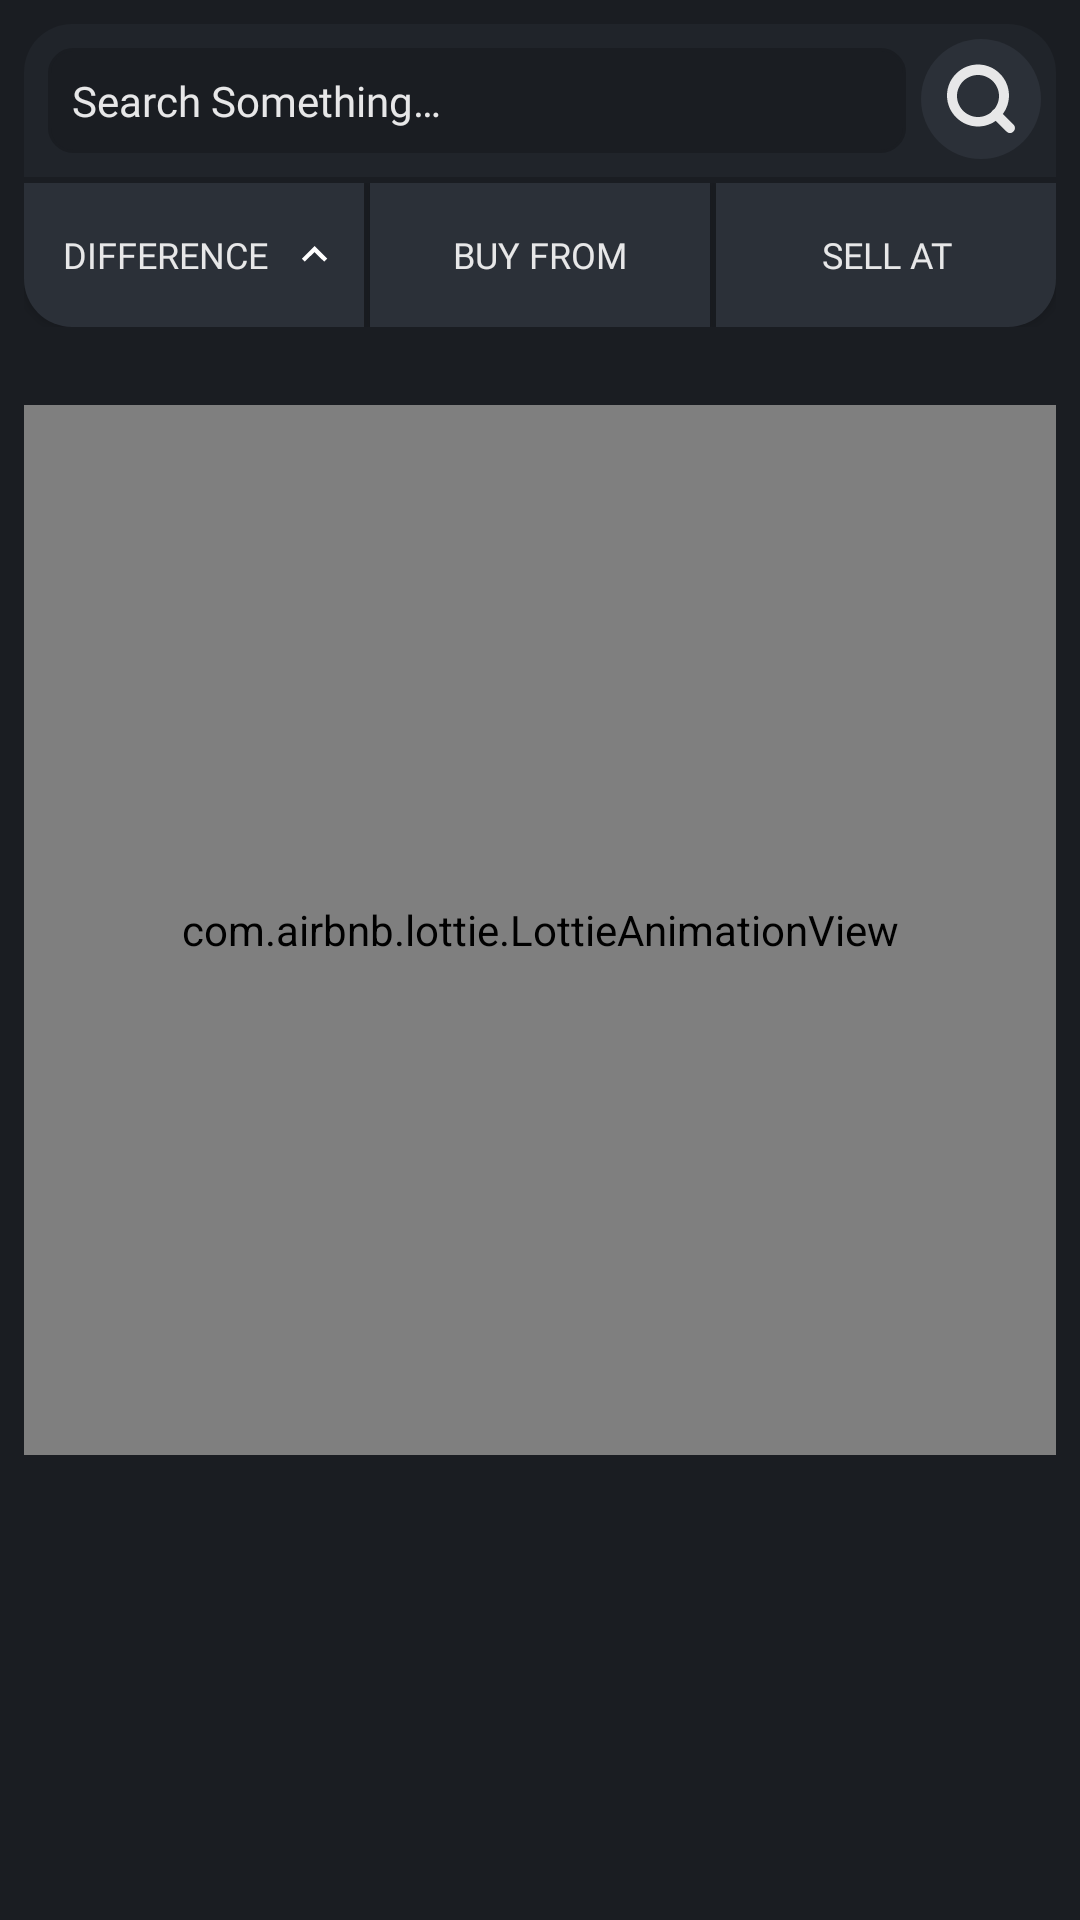

The Android layout XML behind this screen, and the referenced resources:
<!-- AndroidManifest.xml: application theme Theme.Arbitrade -->
<!-- res/layout/fragment_home.xml -->
<RelativeLayout xmlns:android="http://schemas.android.com/apk/res/android"
    xmlns:app="http://schemas.android.com/apk/res-auto"
    xmlns:tools="http://schemas.android.com/tools"
    android:id="@+id/main"
    android:layout_width="match_parent"
    android:layout_height="match_parent"
    android:background="@color/dark_jungle_green"
    tools:context=".HomeFragment">

    <LinearLayout
        android:layout_width="match_parent"
        android:layout_height="wrap_content"
        android:layout_margin="8dp"
        android:orientation="vertical">

        <LinearLayout
            android:layout_width="match_parent"
            android:layout_height="wrap_content"
            android:layout_marginBottom="2dp"
            android:background="@drawable/up_rounded_corners"
            android:gravity="right"
            android:orientation="horizontal"
            tools:ignore="RtlHardcoded">

            <EditText
                style="@style/DescriptionRegularTextStyle"
                android:id="@+id/searchEditText"
                android:layout_width="0dp"
                android:layout_height="wrap_content"
                android:layout_marginLeft="8dp"
                android:layout_marginBottom="8dp"
                android:layout_marginTop="8dp"
                android:layout_weight="1"
                android:background="@drawable/search_view_background"
                android:hint="@string/search"
                android:imeOptions="actionSearch"
                android:inputType="text"
                android:padding="8dp"
                android:textColor="@color/mercury"
                android:textColorHint="@color/mercury"
                android:backgroundTint="@color/dark_jungle_green"
                tools:ignore="Autofill,TextFields" />

            <FrameLayout
                android:layout_width="50dp"
                android:layout_height="50dp"
                android:layout_gravity="center_horizontal">

                <Button
                    android:id="@+id/btn_search"
                    android:layout_width="40dp"
                    android:layout_height="40dp"
                    android:layout_gravity="center"
                    android:background="@drawable/search_icon" />

                <ImageView
                    android:layout_width="40dp"
                    android:layout_height="40dp"
                    android:layout_gravity="center"
                    android:src="@drawable/button_circle_15"
                    tools:ignore="ContentDescription" />
            </FrameLayout>

        </LinearLayout>

        <LinearLayout
            android:layout_width="match_parent"
            android:layout_height="wrap_content"
            android:orientation="horizontal"
            tools:ignore="UselessParent">

            <Button
                style="@style/DescriptionBoldTextStyle"
                android:textSize="12sp"
                android:id="@+id/btnDifference"
                android:layout_width="0dp"
                android:layout_height="wrap_content"
                android:layout_gravity="left|center_vertical"
                android:layout_marginEnd="1dp"
                android:layout_weight="1"
                android:background="@drawable/bot_left_rounded_corners"
                android:gravity="center"
                android:paddingLeft="8dp"
                android:paddingTop="12dp"
                android:paddingRight="8dp"
                android:paddingBottom="12dp"
                android:text="@string/difference"
                android:textColor="@color/mercury"
                android:drawableEnd="@drawable/baseline_keyboard_arrow_up_17"
                android:drawablePadding="2dp"
                tools:ignore="RtlHardcoded" />

            <Button
                style="@style/DescriptionBoldTextStyle"
                android:textSize="12sp"
                android:id="@+id/btnBuyFrom"
                android:layout_width="0dp"
                android:layout_height="wrap_content"
                android:layout_gravity="center"
                android:layout_marginStart="1dp"
                android:layout_marginEnd="1dp"
                android:layout_weight="1"
                android:background="@color/gunmetal"
                android:gravity="center"
                android:paddingLeft="8dp"
                android:paddingTop="12dp"
                android:paddingRight="8dp"
                android:paddingBottom="12dp"
                android:text="@string/buy_from"
                android:textColor="@color/mercury"/>

            <Button
                style="@style/DescriptionBoldTextStyle"
                android:textSize="12sp"
                android:id="@+id/btnSellAt"
                android:layout_width="0dp"
                android:layout_height="wrap_content"
                android:layout_gravity="right|center_vertical"
                android:layout_marginStart="1dp"
                android:layout_weight="1"
                android:background="@drawable/bot_right_rounded_corners"
                android:gravity="center"
                android:paddingLeft="8dp"
                android:paddingTop="12dp"
                android:paddingRight="8dp"
                android:paddingBottom="12dp"
                android:text="@string/sell_at"
                android:textColor="@color/mercury"
                tools:ignore="RtlHardcoded"/>
        </LinearLayout>

        <ImageView
            android:layout_width="match_parent"
            android:layout_height="2dp"
            android:background="@color/dark_jungle_green"
            tools:ignore="ContentDescription" />

        <com.airbnb.lottie.LottieAnimationView
            android:id="@+id/empty_data_anim"
            android:layout_width="350dp"
            android:layout_height="350dp"
            android:layout_gravity="center"
            android:layout_marginTop="24dp"
            app:lottie_autoPlay="false"
            app:lottie_rawRes="@raw/anim" />

        <ScrollView
            android:layout_width="match_parent"
            android:layout_height="wrap_content"
            android:fillViewport="true">  

            <LinearLayout
                android:layout_width="match_parent"
                android:layout_height="wrap_content"
                android:orientation="vertical">

                <androidx.recyclerview.widget.RecyclerView
                    android:id="@+id/rv_data"
                    android:layout_width="match_parent"
                    android:layout_height="match_parent"
                    android:paddingTop="8dp" />

                
                <View
                    android:layout_width="match_parent"
                    android:layout_height="100dp" />
            </LinearLayout>
        </ScrollView>
    </LinearLayout>

</RelativeLayout>
<!-- resources referenced by this layout -->
<resources>
  <color name="dark_jungle_green">#1A1D22</color>
  <color name="gunmetal">#2B3038</color>
  <color name="mercury">#E7E7E8</color>
  <!-- drawable baseline_keyboard_arrow_up_17 (drawable) -->
  <vector xmlns:android="http://schemas.android.com/apk/res/android"
      android:width="17dp"
      android:height="17dp"
      android:tint="#FFFFFF"
      android:viewportWidth="24"
      android:viewportHeight="24">
  
      <path
          android:fillColor="@android:color/white"
          android:pathData="M7.41,15.41L12,10.83l4.59,4.58L18,14l-6,-6 -6,6z" />
  
  </vector>
  <!-- drawable bot_left_rounded_corners (drawable) -->
  <shape xmlns:android="http://schemas.android.com/apk/res/android">
      <solid android:color="@color/gunmetal" /> 
      <corners
          android:topLeftRadius="0dp"
          android:topRightRadius="0dp"
          android:bottomLeftRadius="16dp"
          android:bottomRightRadius="0dp"/>
  </shape>
  <!-- drawable bot_right_rounded_corners (drawable) -->
  <shape xmlns:android="http://schemas.android.com/apk/res/android">
      <solid android:color="@color/gunmetal" /> 
      <corners
          android:topLeftRadius="0dp"
          android:topRightRadius="0dp"
          android:bottomLeftRadius="0dp"
          android:bottomRightRadius="16dp"/>
  </shape>
  <!-- drawable button_circle_15 (drawable) -->
  <?xml version="1.0" encoding="utf-8"?>
  <shape xmlns:android="http://schemas.android.com/apk/res/android"
      android:shape="oval">
      <solid android:color="@color/gunmetal" />
      <size
          android:width="15dp"
          android:height="15dp" />
  </shape>
  <!-- drawable search_icon (drawable) -->
  <vector xmlns:android="http://schemas.android.com/apk/res/android"
      android:width="24dp"
      android:height="24dp"
      android:viewportWidth="24"
      android:viewportHeight="24">
    <path
        android:fillColor="@color/mercury"
        android:pathData="M11.4,17.5c-3.4,0 -6.2,-2.8 -6.2,-6.2s2.8,-6.2 6.2,-6.2c3.4,0 6.2,2.8 6.2,6.2S14.8,17.5 11.4,17.5zM11.4,7.2c-2.3,0 -4.2,1.9 -4.2,4.2s1.9,4.2 4.2,4.2s4.2,-1.9 4.2,-4.2S13.7,7.2 11.4,7.2z"/>
    <path
        android:fillColor="@color/mercury"
        android:pathData="M17.8,18.8c-0.3,0 -0.5,-0.1 -0.7,-0.3l-2.8,-2.8c-0.4,-0.4 -0.4,-1 0,-1.4s1,-0.4 1.4,0l2.8,2.8c0.4,0.4 0.4,1 0,1.4C18.3,18.7 18.1,18.8 17.8,18.8z"/>
  </vector>
  <!-- drawable search_view_background (drawable) -->
  <?xml version="1.0" encoding="utf-8"?>
  <shape xmlns:android="http://schemas.android.com/apk/res/android">
      <corners android:radius="8dp" />
      <stroke
          android:color="@color/dark_jungle_green"
          android:width="1dp"/>
  
  </shape>
  <!-- drawable up_rounded_corners (drawable) -->
  <shape xmlns:android="http://schemas.android.com/apk/res/android">
      <solid android:color="@color/dark" /> 
      <corners
          android:topLeftRadius="16dp"
          android:topRightRadius="16dp"
          android:bottomLeftRadius="0dp"
          android:bottomRightRadius="0dp"/>
  </shape>
  <string name="buy_from">Buy From</string>
  <string name="difference">Difference</string>
  <string name="search">Search Something…</string>
  <string name="sell_at">Sell At</string>
  <style name="DescriptionBoldTextStyle">
          <item name="android:fontFamily">@font/opensans_bold</item>
          <item name="android:textSize">14sp</item> 
      </style>
  <style name="DescriptionRegularTextStyle">
          <item name="android:fontFamily">@font/opensans_regular</item>
          <item name="android:textSize">14sp</item> 
      </style>
  <style name="Theme.Arbitrade" parent="Base.Theme.Arbitrade" />
  <color name="dark">#20242A</color>
  <style name="Base.Theme.Arbitrade" parent="Theme.AppCompat.Light.NoActionBar">
          
          <item name="colorPrimary">@color/mercury</item>
          <item name="colorOnPrimary">@color/mercury</item>
          <item name="colorSecondary">@color/mercury</item>
          <item name="colorOnSecondary">@color/mercury</item>
          <item name="android:forceDarkAllowed" tools:targetApi="q">false</item>
      </style>
</resources>
